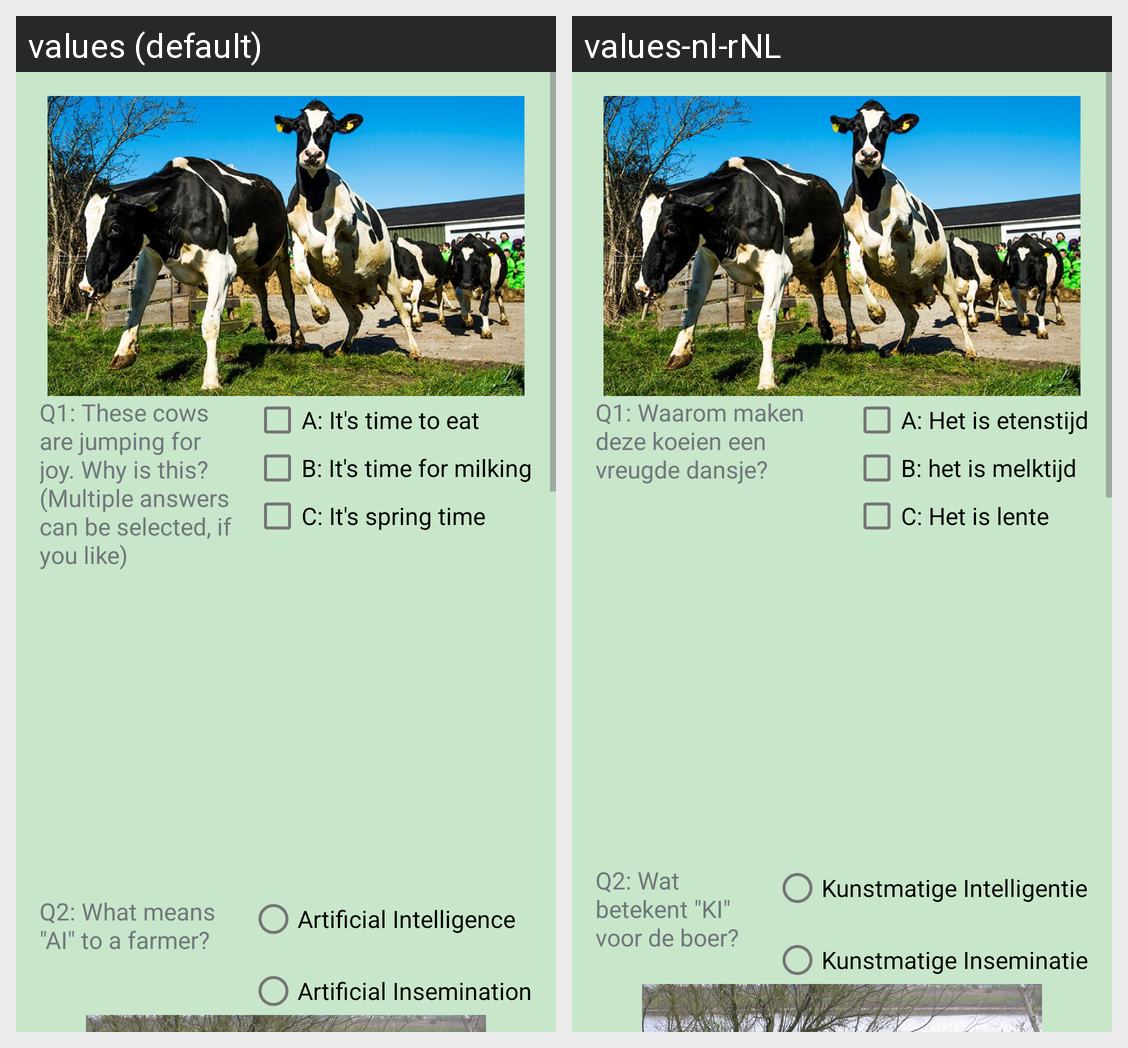

The Android screen above is rendered under two locales of the same app. Produce the string resources it draws, with the default and per-locale values.
Android screen res/layout/activity_main.xml rendered under 2 locales, left to right: values (default), values-nl-rNL. Device: Nexus 5 (rendered at 1080×1920; each locale shown at half size, 540×960, under a caption strip naming it); theme AppTheme.
Strings drawn on this screen, with the default value and each locale's value (text and hints the layout hard-codes, and strings that could not be matched under every locale, appear in the picture but are not listed):

Q1
  values: Q1: These cows are jumping for joy. Why is this? (Multiple answers can be selected, if you like)
  values-nl-rNL: Q1: Waarom maken deze koeien een vreugde dansje?

q1_A
  values: A: It's time to eat
  values-nl-rNL: A: Het is etenstijd

q1_B
  values: B: It's time for milking
  values-nl-rNL: B: het is melktijd

q1_C
  values: C: It's spring time
  values-nl-rNL: C: Het is lente

Q2
  values: Q2: What means "AI" to a farmer?
  values-nl-rNL: Q2: Wat betekent "KI" voor de boer?

incorrect
  values: Artificial Intelligence
  values-nl-rNL: Kunstmatige Intelligentie

correct
  values: Artificial Insemination
  values-nl-rNL: Kunstmatige Inseminatie
